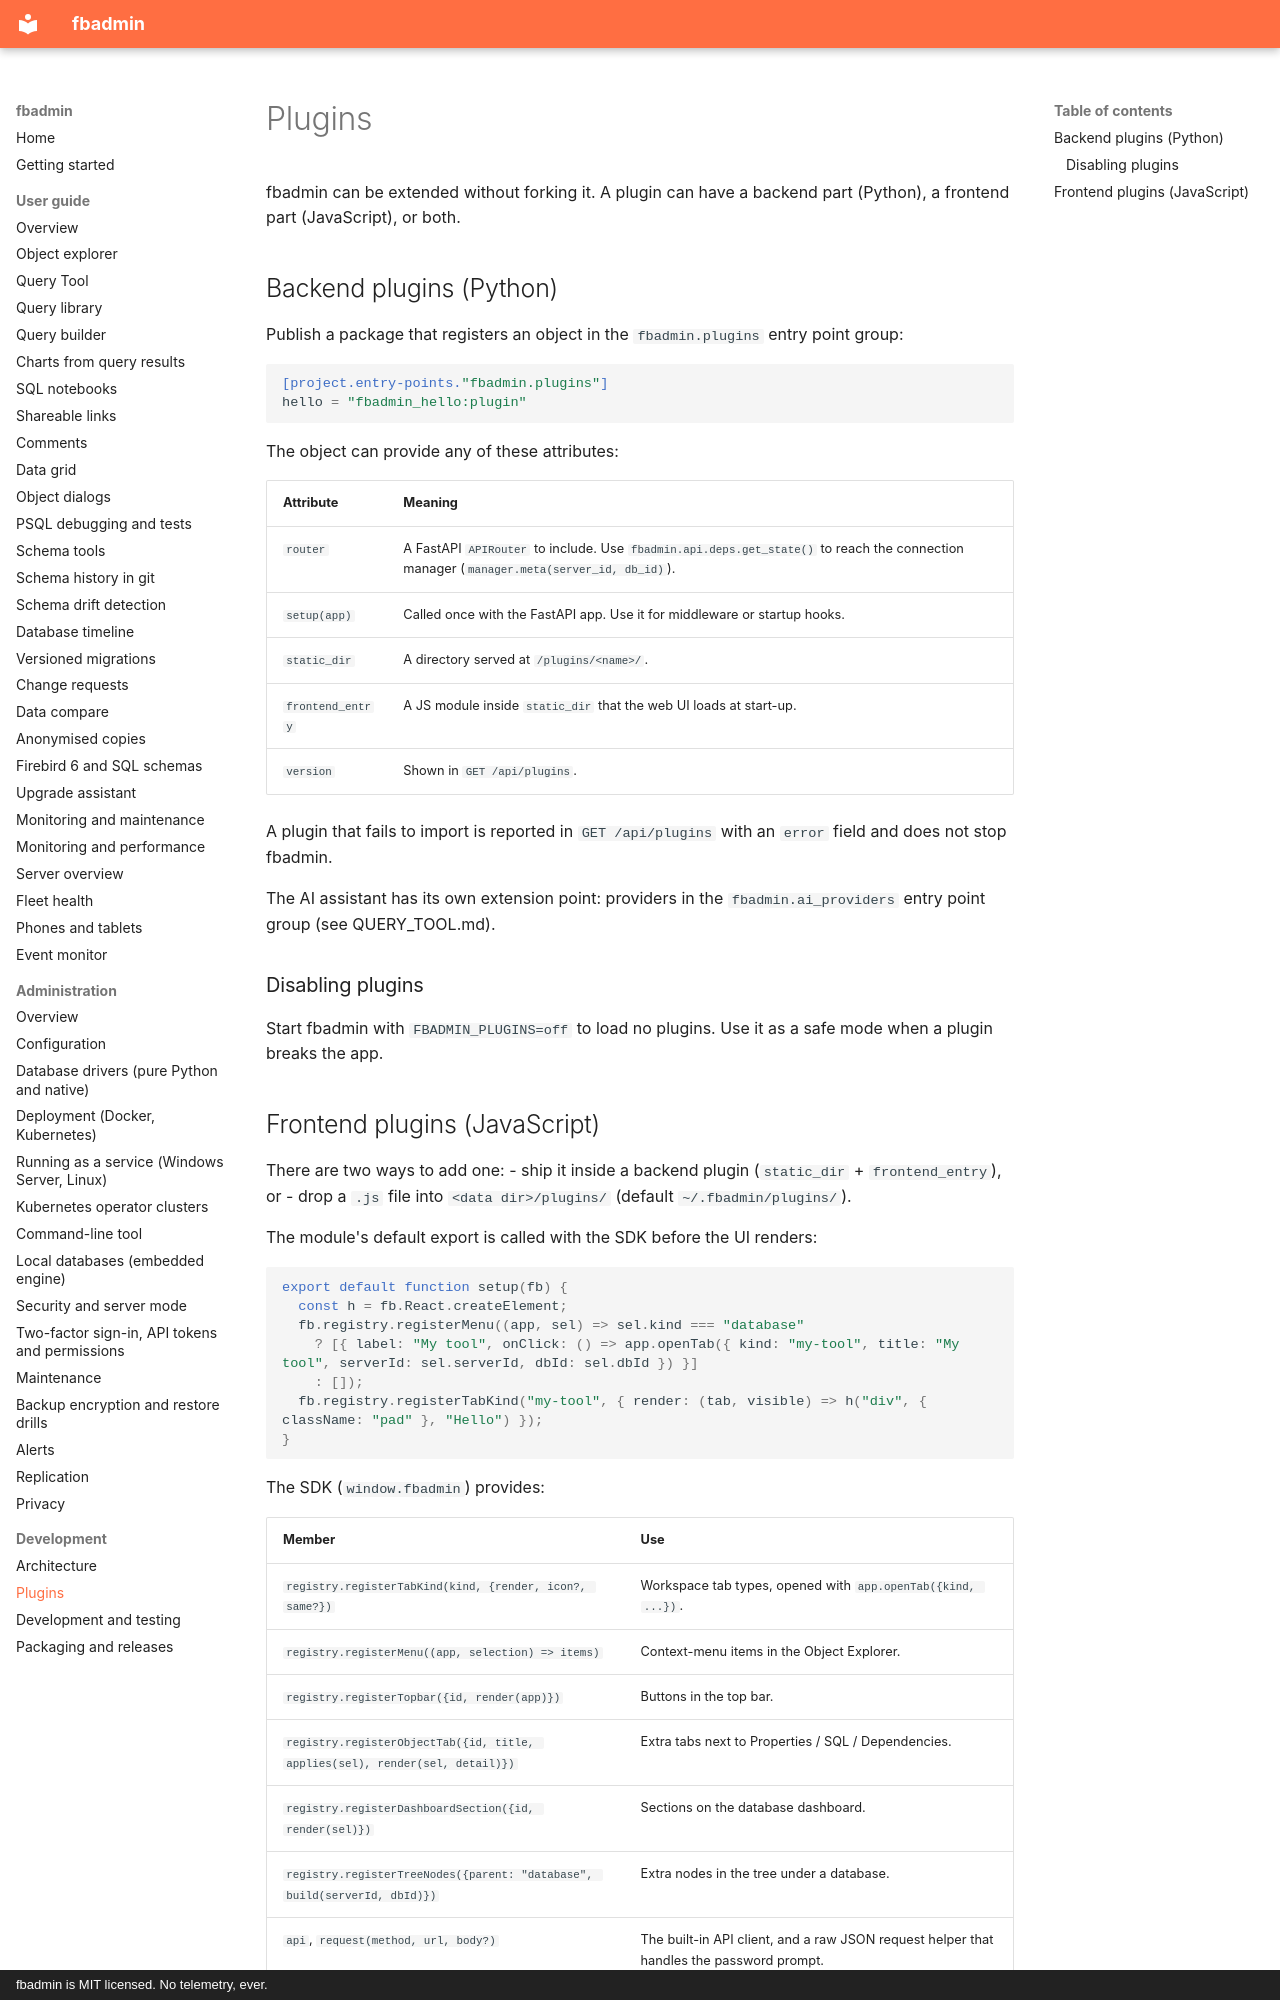

repository: mariuz/fbadmin · page: PLUGINS/index.html · generator: mkdocs · copyright: fbadmin is MIT licensed. No telemetry, ever.

# Plugins

fbadmin can be extended without forking it. A plugin can have a backend part (Python), a frontend part (JavaScript), or both.

## Backend plugins (Python)

Publish a package that registers an object in the `fbadmin.plugins` entry point group:

```toml
[project.entry-points."fbadmin.plugins"]
hello = "fbadmin_hello:plugin"
```

The object can provide any of these attributes:

| Attribute | Meaning |
|---|---|
| `router` | A FastAPI `APIRouter` to include. Use `fbadmin.api.deps.get_state()` to reach the connection manager (`manager.meta(server_id, db_id)`). |
| `setup(app)` | Called once with the FastAPI app. Use it for middleware or startup hooks. |
| `static_dir` | A directory served at `/plugins/<name>/`. |
| `frontend_entry` | A JS module inside `static_dir` that the web UI loads at start-up. |
| `version` | Shown in `GET /api/plugins`. |

A plugin that fails to import is reported in `GET /api/plugins` with an `error` field and does not stop fbadmin.

The AI assistant has its own extension point: providers in the `fbadmin.ai_providers` entry point group (see QUERY_TOOL.md).

### Disabling plugins

Start fbadmin with `FBADMIN_PLUGINS=off` to load no plugins. Use it as a safe mode when a plugin breaks the app.
